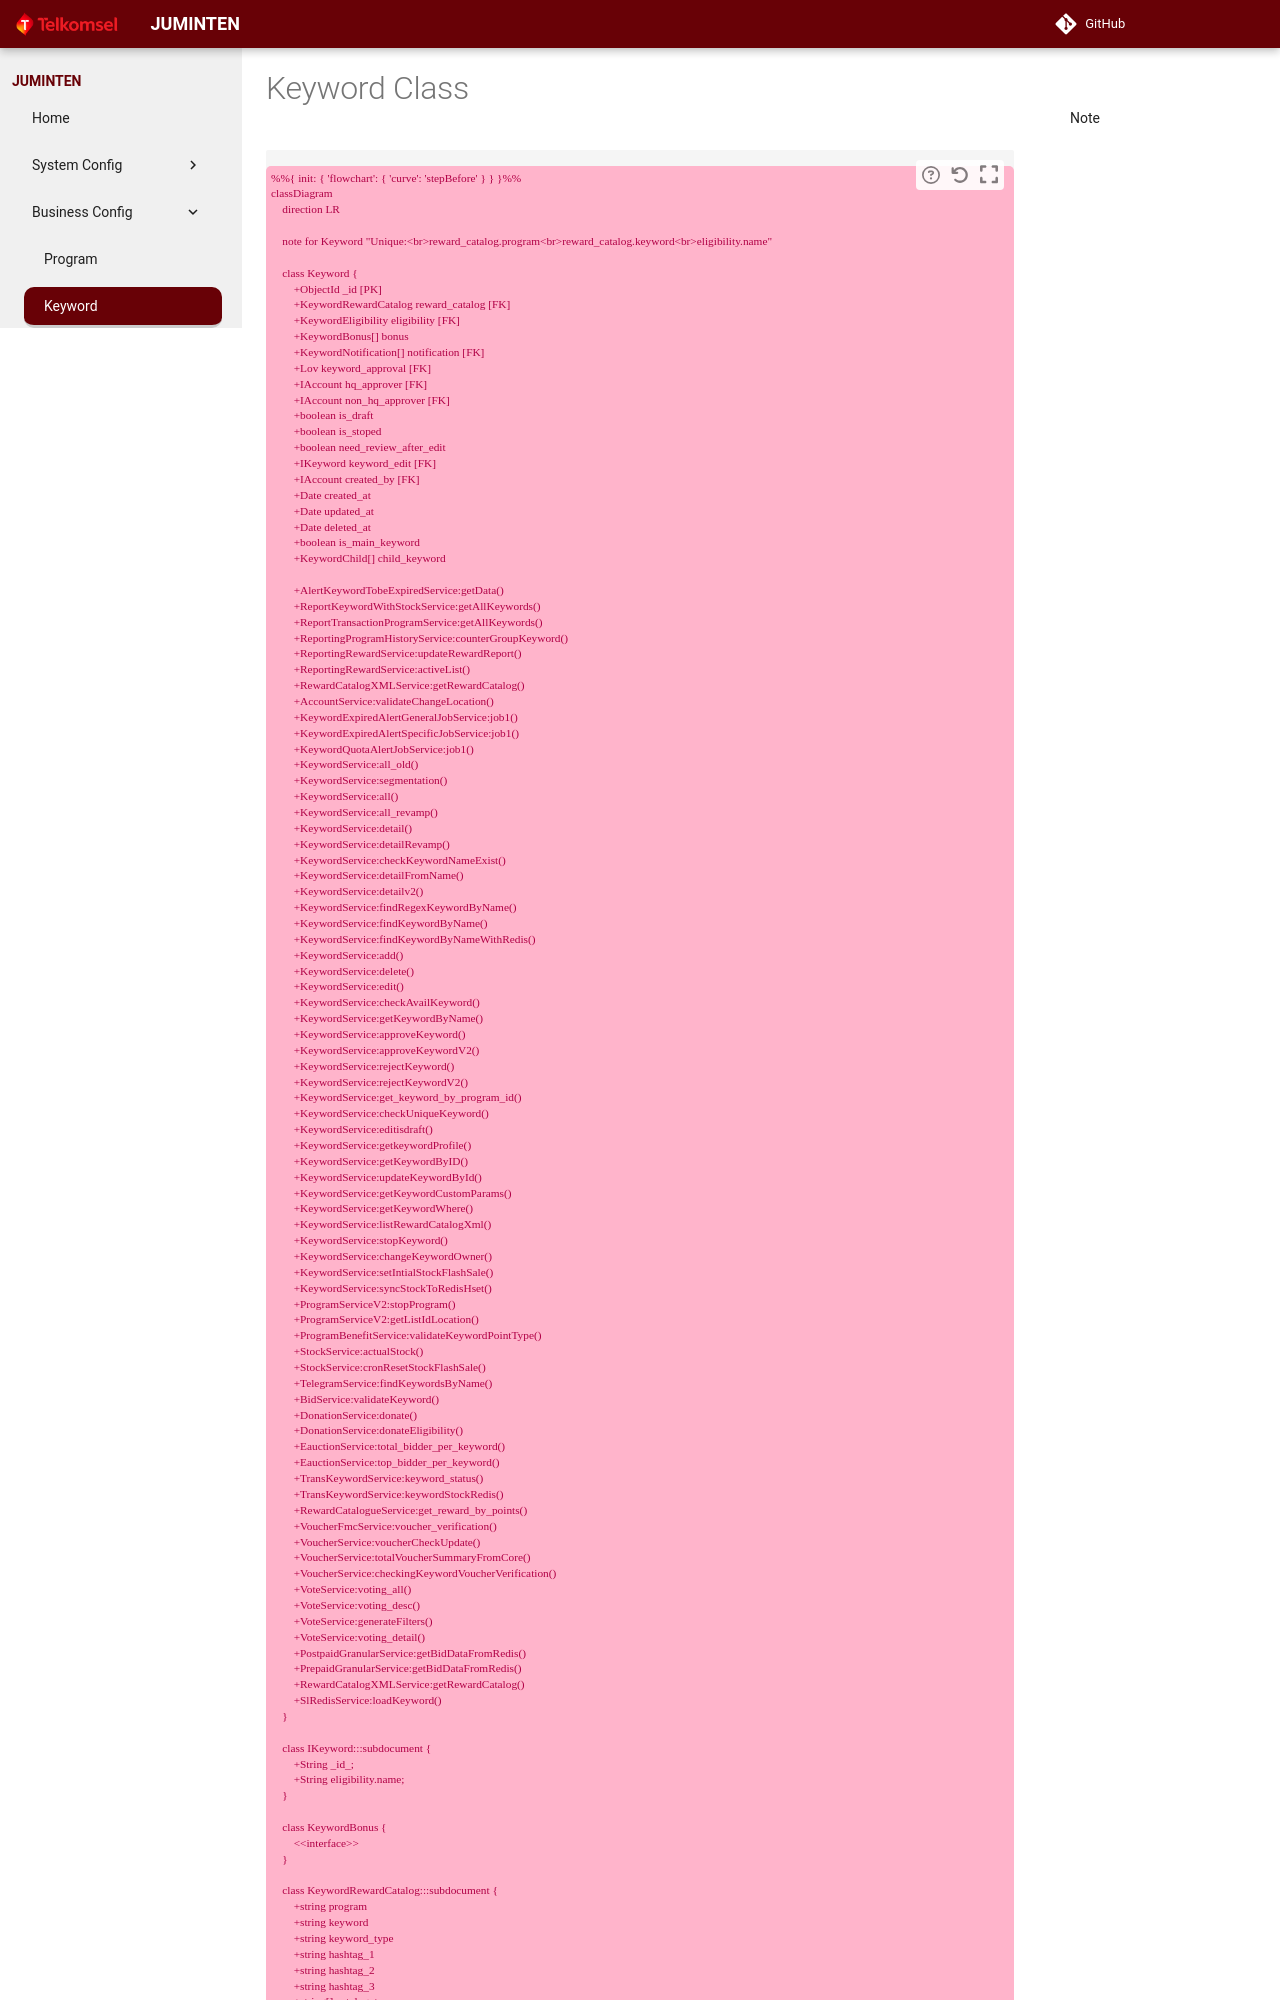

repository: theycantrevealus/juminten · page: schema/keyword/index.html · generator: mkdocs

# Keyword Class

```mermaid
%%{ init: { 'flowchart': { 'curve': 'stepBefore' } } }%%
classDiagram
    direction LR

    note for Keyword "Unique:<br>reward_catalog.program<br>reward_catalog.keyword<br>eligibility.name"

    class Keyword {
        +ObjectId _id [PK]
        +KeywordRewardCatalog reward_catalog [FK]
        +KeywordEligibility eligibility [FK]
        +KeywordBonus[] bonus
        +KeywordNotification[] notification [FK]
        +Lov keyword_approval [FK]
        +IAccount hq_approver [FK]
        +IAccount non_hq_approver [FK]
        +boolean is_draft
        +boolean is_stoped
        +boolean need_review_after_edit
        +IKeyword keyword_edit [FK]
        +IAccount created_by [FK]
        +Date created_at
        +Date updated_at
        +Date deleted_at
        +boolean is_main_keyword
        +KeywordChild[] child_keyword

        +AlertKeywordTobeExpiredService:getData()
        +ReportKeywordWithStockService:getAllKeywords()
        +ReportTransactionProgramService:getAllKeywords()
        +ReportingProgramHistoryService:counterGroupKeyword()
        +ReportingRewardService:updateRewardReport()
        +ReportingRewardService:activeList()
        +RewardCatalogXMLService:getRewardCatalog()
        +AccountService:validateChangeLocation()
        +KeywordExpiredAlertGeneralJobService:job1()
        +KeywordExpiredAlertSpecificJobService:job1()
        +KeywordQuotaAlertJobService:job1()
        +KeywordService:all_old()
        +KeywordService:segmentation()
        +KeywordService:all()
        +KeywordService:all_revamp()
        +KeywordService:detail()
        +KeywordService:detailRevamp()
        +KeywordService:checkKeywordNameExist()
        +KeywordService:detailFromName()
        +KeywordService:detailv2()
        +KeywordService:findRegexKeywordByName()
        +KeywordService:findKeywordByName()
        +KeywordService:findKeywordByNameWithRedis()
        +KeywordService:add()
        +KeywordService:delete()
        +KeywordService:edit()
        +KeywordService:checkAvailKeyword()
        +KeywordService:getKeywordByName()
        +KeywordService:approveKeyword()
        +KeywordService:approveKeywordV2()
        +KeywordService:rejectKeyword()
        +KeywordService:rejectKeywordV2()
        +KeywordService:get_keyword_by_program_id()
        +KeywordService:checkUniqueKeyword()
        +KeywordService:editisdraft()
        +KeywordService:getkeywordProfile()
        +KeywordService:getKeywordByID()
        +KeywordService:updateKeywordById()
        +KeywordService:getKeywordCustomParams()
        +KeywordService:getKeywordWhere()
        +KeywordService:listRewardCatalogXml()
        +KeywordService:stopKeyword()
        +KeywordService:changeKeywordOwner()
        +KeywordService:setIntialStockFlashSale()
        +KeywordService:syncStockToRedisHset()
        +ProgramServiceV2:stopProgram()
        +ProgramServiceV2:getListIdLocation()
        +ProgramBenefitService:validateKeywordPointType()
        +StockService:actualStock()
        +StockService:cronResetStockFlashSale()
        +TelegramService:findKeywordsByName()
        +BidService:validateKeyword()
        +DonationService:donate()
        +DonationService:donateEligibility()
        +EauctionService:total_bidder_per_keyword()
        +EauctionService:top_bidder_per_keyword()
        +TransKeywordService:keyword_status()
        +TransKeywordService:keywordStockRedis()
        +RewardCatalogueService:get_reward_by_points()
        +VoucherFmcService:voucher_verification()
        +VoucherService:voucherCheckUpdate()
        +VoucherService:totalVoucherSummaryFromCore()
        +VoucherService:checkingKeywordVoucherVerification()
        +VoteService:voting_all()
        +VoteService:voting_desc()
        +VoteService:generateFilters()
        +VoteService:voting_detail()
        +PostpaidGranularService:getBidDataFromRedis()
        +PrepaidGranularService:getBidDataFromRedis()
        +RewardCatalogXMLService:getRewardCatalog()
        +SlRedisService:loadKeyword()
    }
